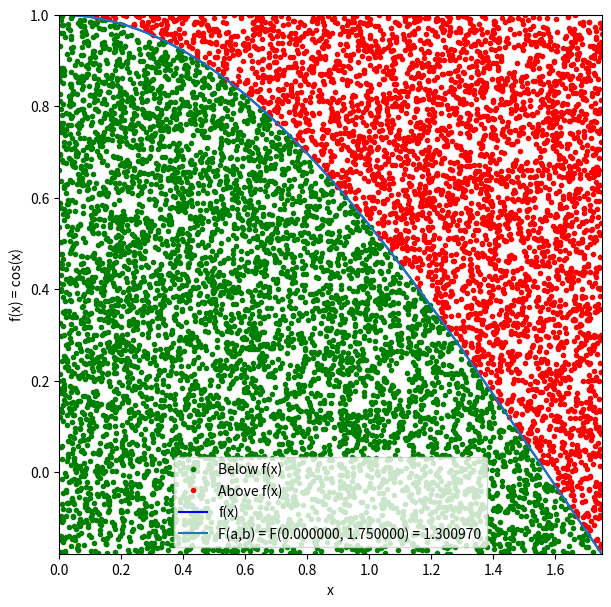

The matplotlib source for this figure:
%matplotlib inline
import matplotlib.pyplot as plt
import numpy as np

#to satisfy part #1-first half and #4 on rubric/promt, tests cos(x) on [0, 1.75]. can try any f(x) as well.
#if wanting to test for a different f(x), change so in: the function func(x), a, b, and functionName
def func(x): #the next four lines are chosen/determined by user
    return np.cos(x) #type in any function... CHOSEN BY USER!!!
a = 0 #x lower bound... CHOSEN BY USER!!!
b = 1.75 #x upper bound... CHOSEN BY USER!!!
functionName = "f(x) = cos(x)" #how function will appear in plot... CHOSEN BY USER!!!

#to satifsy part #1 on rubric/promt
#generates upper/lower limits of range automatically based on function and domain
xBetweenAB = np.arange(a, b, 0.0001)
xLength = len(xBetweenAB)
yInDomain = [func(xBetweenAB[0])]
i = 0
while i < (xLength - 1):
    i += 1
    yInDomain.append(func(xBetweenAB[i]))
yLength = len(yInDomain)
ySorted = yInDomain.sort()
c = yInDomain[0]
d = yInDomain[yLength - 1]
print(functionName)
print("x-Lower bound a = ", a)
print("x-Upper bound b = ", b)
print("y-Lower bound c = ", c)
print("y-Upper bound d = ", d)

num_samples = 10000
x = np.random.uniform(a, b, num_samples)
y = np.random.uniform(c, d, num_samples)

pointsTotalUnderFunc = np.where(y < func(x))[0] 
pointsTotalAboveFunc = np.where(y >= func(x))[0] 

numPointsForIntegral = len(pointsTotalUnderFunc)
fractionOfPointsUnderFunc = numPointsForIntegral / num_samples

integral = (fractionOfPointsUnderFunc)*(d-c)*(b-a)

#to satisfy part #2 of rubric/prompt
greatestCommonFactor = (b - a) / (10000 * 2)
#copy my yInDomain BEFORE it was sorted
yInDomain = [func(xBetweenAB[0])]
i = 0
while i < (xLength - 1):
    i += 1
    yInDomain.append(func(xBetweenAB[i]))
twoTimes_yInDomain = []
for j in yInDomain:
    twoTimes_yInDomain.append(i * 2)
k = 0
sum = 0
while k < len(twoTimes_yInDomain):
    sum = sum + twoTimes_yInDomain[k]
    k += 1
sumsForTapezoidal = sum - (func(a)) - (func(b)) #to account for shouldn't 2*f(a)and 2*f(b), should be 1/2 this
integralTrapezoidal = greatestCommonFactor * sumsForTapezoidal
#tolerance can be the absolute difference between MonteCarlo Integral and another method aka Trapezoid
absolute_difference = np.fabs(integralTrapezoidal - integral) #"integral" is pulled from Monte Carlo

#to satisfy part #3 of rubric/promt
fig = plt.figure(figsize = (7, 7))
plt.plot(x[pointsTotalUnderFunc], y[pointsTotalUnderFunc], '.', color = "green")
#green because good/yes for integral
plt.plot(x[pointsTotalAboveFunc], y[pointsTotalAboveFunc], '.', color = "red") 
#red because bad/no for integral
xCoord = np.arange(a, b, 0.00001)
yCoord = func(xCoord)
plt.plot(xCoord, yCoord, color = "blue")
#blue to stand out from green and red
plt.plot(xCoord, yCoord)
#here so I could add F(a, b) to the legend
plt.xlim([a, b])
plt.ylim([c, d])
plt.legend(['Below f(x)', 'Above f(x)', 'f(x)', 'F(a,b) = F(%f, %f) = %f' % (a, b, integral)])
plt.xlabel('x')
plt.ylabel(functionName)
print(functionName)
print('F(a,b) = F(%f, %f) = %f' % (a, b, integral))
plt.show()


###Code that I made that could have potential use for integration, but maybe for a different method:
###TL;DR: just some "scratch code" that I thought could lead somewhere, but didn't end up needing it:
###Would not be able to run most of this code, as there's errors just as for syntax with arrays and stuff:
#These just showed a generic thought proccess behind some of my code that's already in the program:

#pointsTotalUnderFunc = np.where(y < func(x))[0] #Alpha
#pointsTotalAboveFunc = np.where(y >= func(x))[0] #Beta
#pointsPosAboveFunc = np.where(pointsTotalAboveFunc > 0)[0] #Omega
#pointsNegUnderFunc = np.where(pointsTotalUnderFunc < 0)[0] #Phi
#pointsPosUnderFunc = (len(pointsTotalUnderFunc)) - (len(pointsNegUnderFunc)) #Sigma
#pointsNegAboveFunc = (len(pointsTotalAboveFunc)) - (len(pointsPosAboveFunc)) #Delta
#numPointsForIntegral = pointsPosUnderFunc + pointsNegAboveFunc #Points for integral

#plt.plot(x[pointsTotalUnderFunc], y[pointsTotalUnderFunc], '.', color = "green")
#plt.plot(x[pointsTotalAboveFunc], y[pointsTotalAboveFunc], '.', color = "0.75")
#plt.plot(x[pointsPosAboveFunc], y[pointsPosAboveFunc], '.', color = "0.75") 
#plt.plot(x[pointsNegUnderFunc], y[pointsNegUnderFunc], '.', color = "0.75")
#plt.plot(x[pointsPosUnderFunc], y[pointsPosUnderFunc], '.', color = "green"), but not an array
#plt.plot(x[pointsNegAboveFunc], y[pointsNegAboveFunc], '.', color = "green"), but not an array